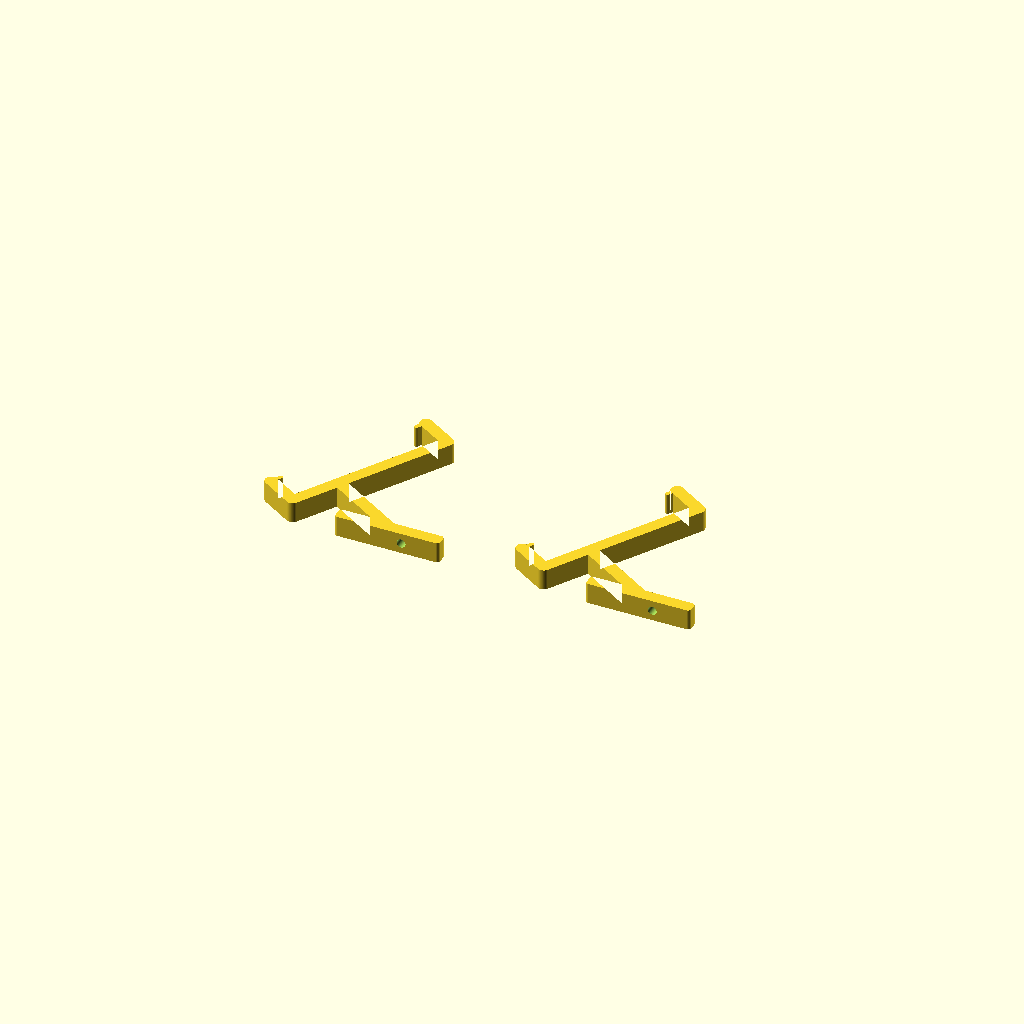
Cell 1: rendered with the file's own defaults.
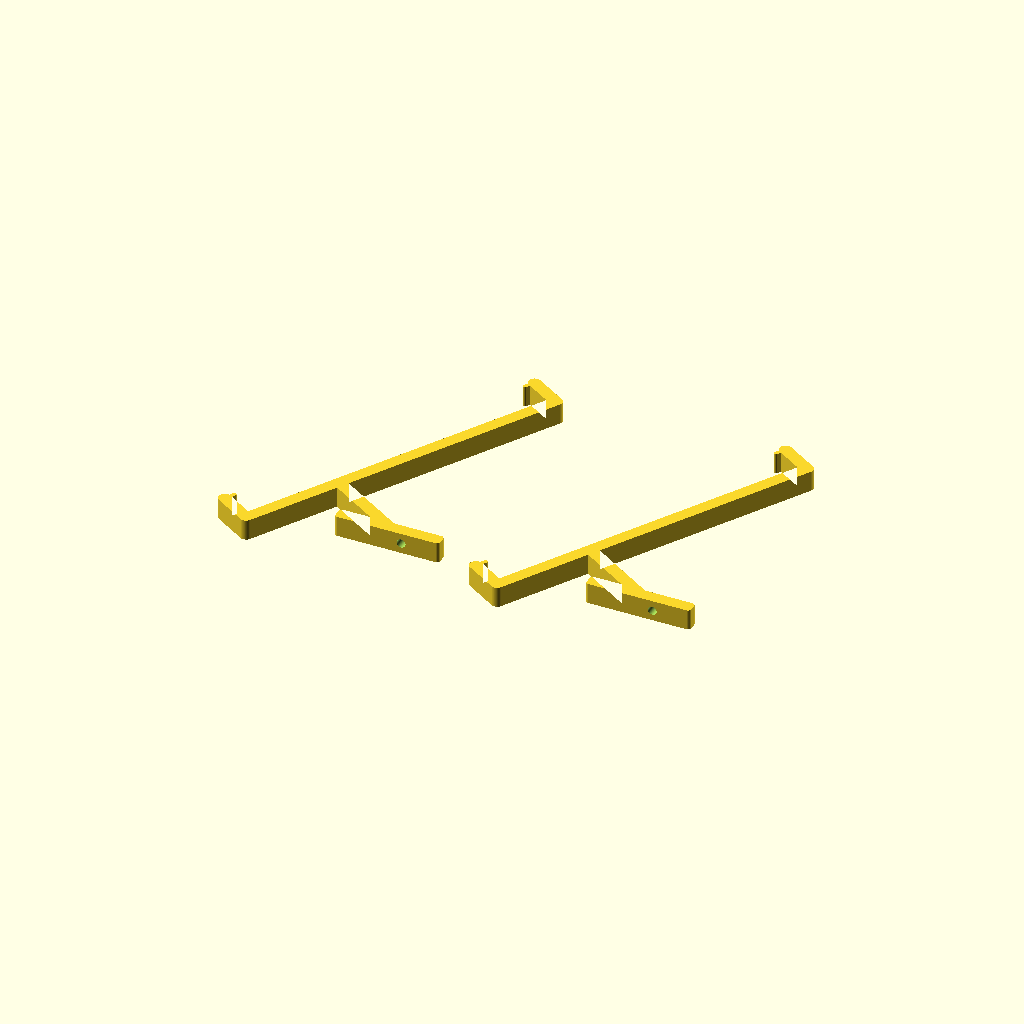
Cell 2 — x_len set to 160, the other parameters unchanged.
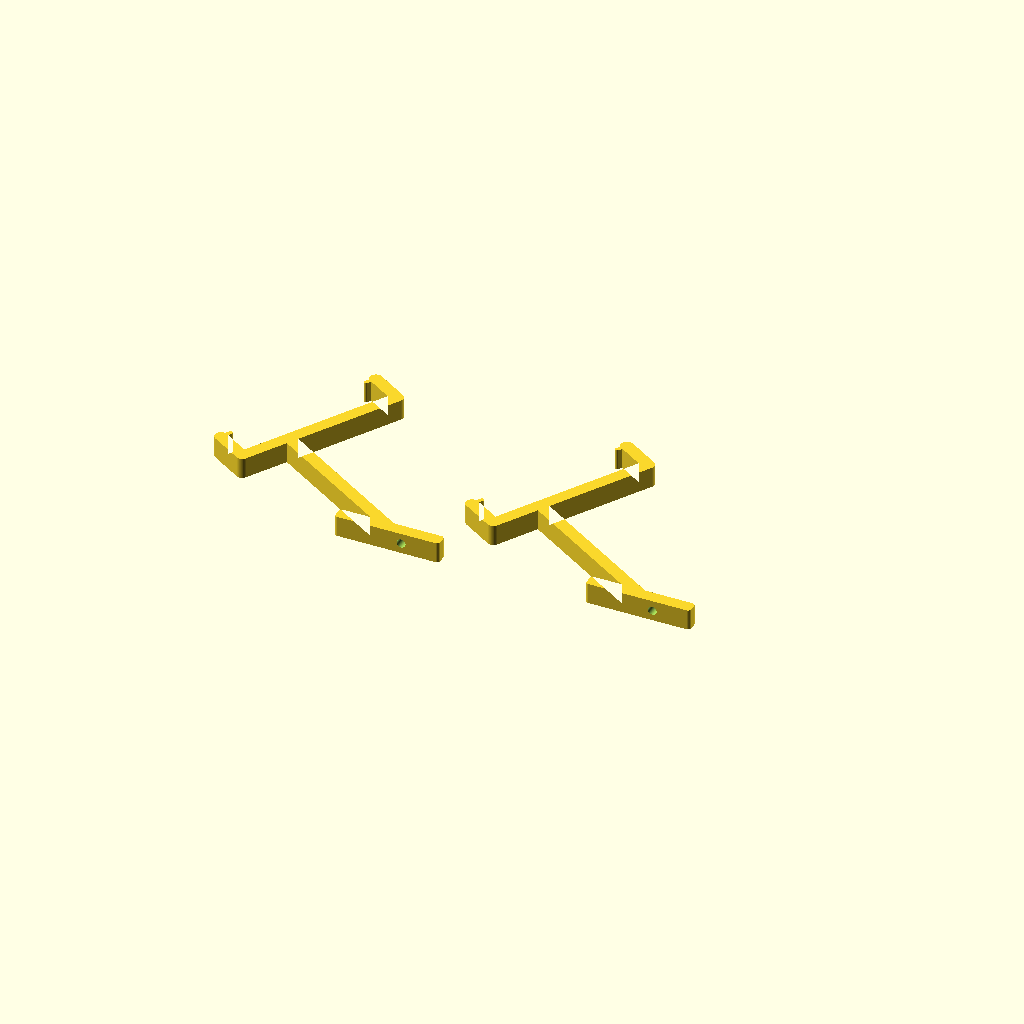
Cell 3: a_len = 80 (everything else at default).
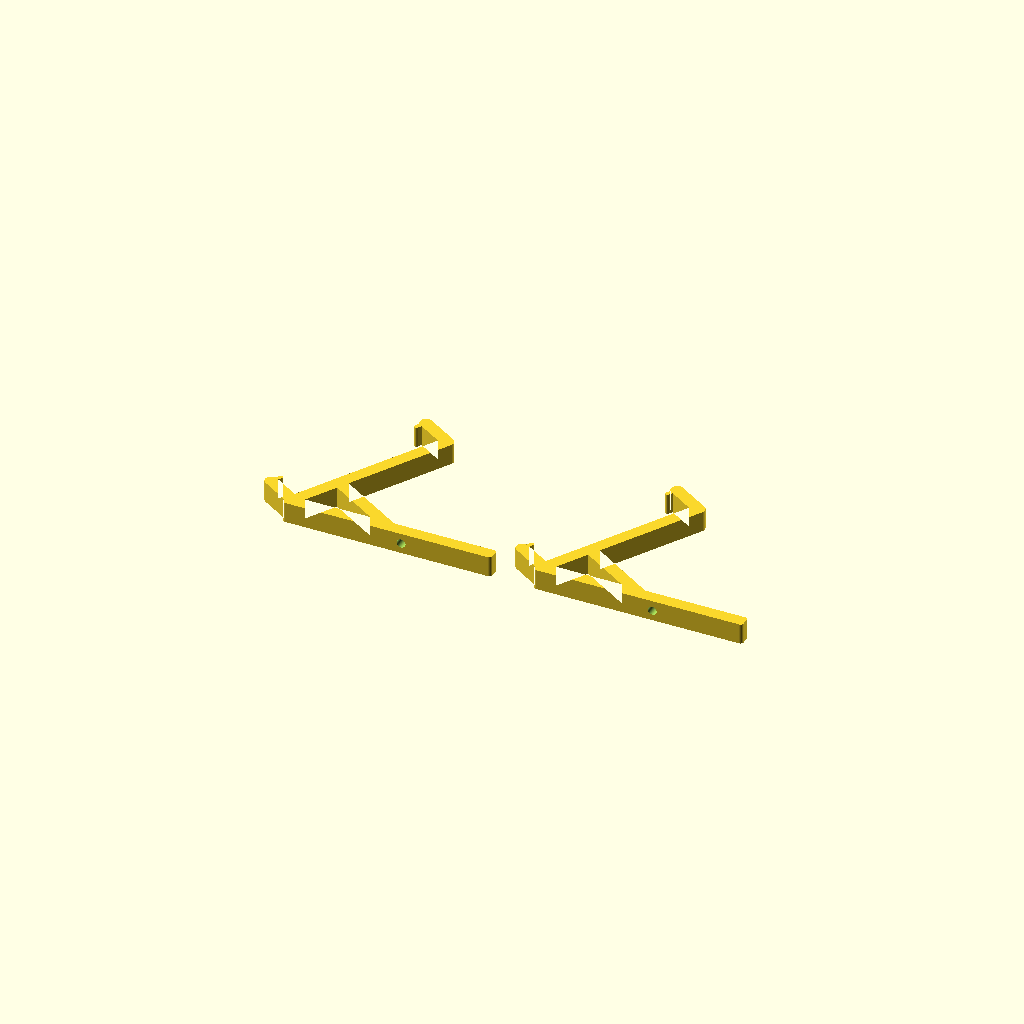
Cell 4: the same model with b_mount = 100.
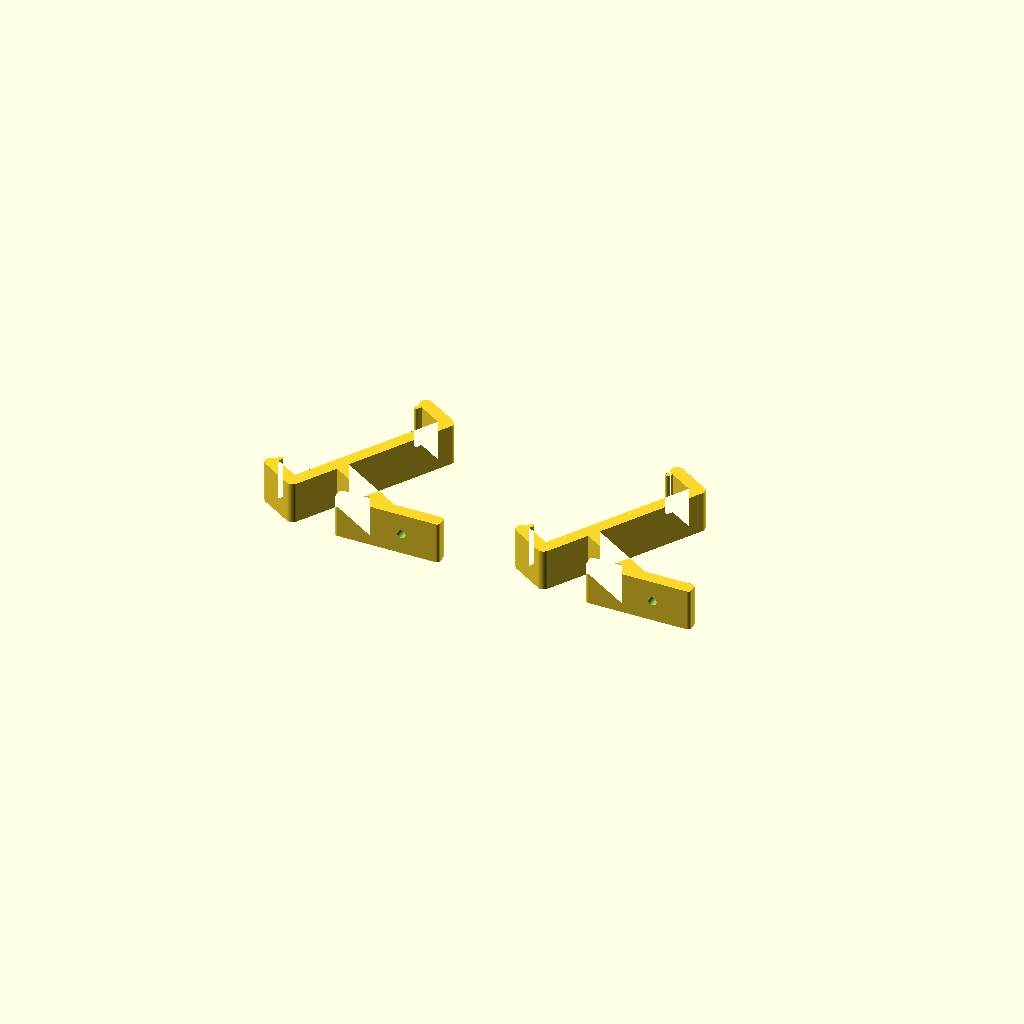
Cell 5 — c_width set to 20, the other parameters unchanged.
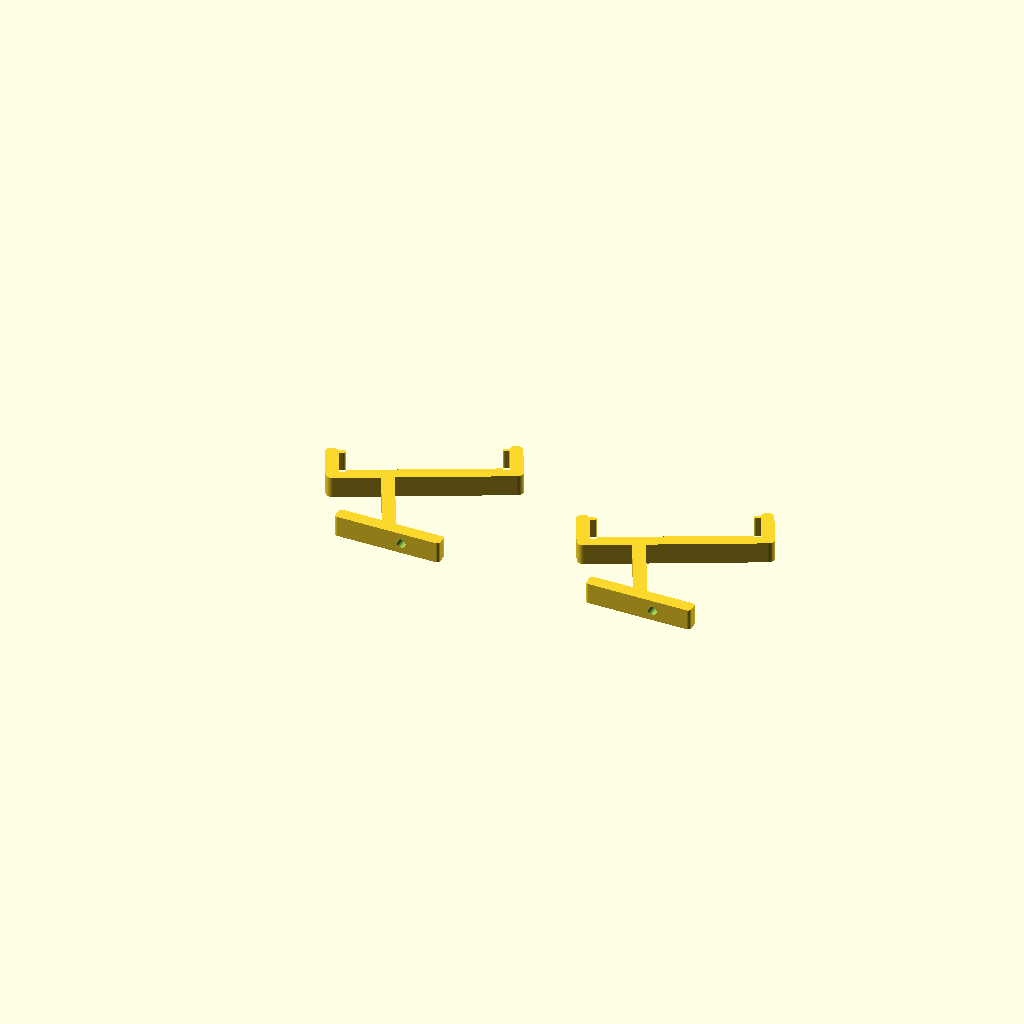
Cell 6: the same model with d_angle = 64.
One fixed orthographic camera (rotation 55°, 0°, 25°; colour scheme Cornfield) for every cell.
Source of the model, phone-holder-up.scad:
// ================================================
// Overhead phone holder - V5
//
// Two identical brackets mounted under a shelf.
// Phone rests at 45 degrees.
//
// Latest changes:
// - Mounting hole moved close to diagonal beam
// - Actual phone clearance = 10 mm
// - Hook retaining tips = 2 mm thick
// ================================================

layout = "pair";   // "single" or "pair"

// ================================================
// MAIN DIMENSIONS
// ================================================

x_len = 80;          // Phone support length
a_len = 40;          // Diagonal arm from shelf
b_mount = 50;        // Mounting plate length
c_width = 10;        // Bracket width

d_angle = 32;        // Diagonal arm angle

thickness = 6;       // Main structural thickness

support_joint = 0.30;

// ================================================
// PHONE HOOKS
// ================================================

// Actual free space for phone thickness
phone_clearance = 13;

// Thickness of retaining hook tips
hook_wall = 2;

// Length of the small retaining returns
z_return = 5;

// Gives true 10 mm free phone space
hook_offset =
    phone_clearance
    + thickness/2
    + hook_wall/2;

// ================================================
// MOUNTING HARDWARE
// ================================================

hole_d = 4.2;

// Moved close to the diagonal beam,
// while keeping enough plastic around it
single_hole_x = 7;

recess_d = 6;
recess_depth = 2;

// ================================================
// PRINT SETTINGS
// ================================================

pair_spacing = 120;

$fn = 96;

// ================================================
// VECTOR HELPERS
// ================================================

function add(a,b) = [
    a[0]+b[0],
    a[1]+b[1]
];

function sub(a,b) = [
    a[0]-b[0],
    a[1]-b[1]
];

function mul(a,s) = [
    a[0]*s,
    a[1]*s
];

// ================================================
// GEOMETRY DIRECTIONS
// ================================================

// Connector goes diagonally down-left
connector_dir = [
    -cos(d_angle),
     sin(d_angle)
];

// Phone support perpendicular to connector
support_dir = [
    sin(d_angle),
    cos(d_angle)
];

// Hooks point to same side as connector
hook_dir = connector_dir;

// ================================================
// KEY POINTS
// ================================================

connector_start = [
    0,
    thickness/2
];

joint = add(
    connector_start,
    mul(connector_dir,a_len)
);

upper_end = sub(
    joint,
    mul(support_dir,x_len*support_joint)
);

lower_end = add(
    upper_end,
    mul(support_dir,x_len)
);

// Hook tips, corrected for real 10 mm clearance
upper_tip = add(
    upper_end,
    mul(hook_dir,hook_offset)
);

lower_tip = add(
    lower_end,
    mul(hook_dir,hook_offset)
);

// Small retaining lips toward the center
upper_return = add(
    upper_tip,
    mul(support_dir,z_return)
);

lower_return = sub(
    lower_tip,
    mul(support_dir,z_return)
);

// ================================================
// 2D SHAPE HELPERS
// ================================================

module bar2d(p1,p2,w) {
    hull() {
        translate(p1)
            circle(r=w/2);

        translate(p2)
            circle(r=w/2);
    }
}

module mounting_plate_2d() {
    r = min(1.5, thickness/2);

    hull() {
        for (xx=[
            -b_mount/2+r,
             b_mount/2-r
        ])
            for (yy=[
                r,
                thickness-r
            ])
                translate([xx,yy])
                    circle(r=r);
    }
}

// ================================================
// PHONE HOOK
// ================================================

module phone_hook(start_point, tip_point, return_point) {

    // Main hook arm, structural thickness 5 mm
    bar2d(
        start_point,
        tip_point,
        thickness
    );

    // Retaining return, only 2 mm thick
    bar2d(
        tip_point,
        return_point,
        hook_wall
    );
}

// ================================================
// SIDE PROFILE
// ================================================

module side_profile() {
    union() {

        // Horizontal shelf mounting plate
        mounting_plate_2d();

        // Diagonal structural arm
        bar2d(
            connector_start,
            joint,
            thickness
        );

        // Main phone support
        bar2d(
            upper_end,
            lower_end,
            thickness
        );

        // Upper phone retaining hook
        phone_hook(
            upper_end,
            upper_tip,
            upper_return
        );

        // Lower phone retaining hook
        phone_hook(
            lower_end,
            lower_tip,
            lower_return
        );
    }
}

// ================================================
// MOUNTING HOLE
// ================================================

module mounting_holes() {

    hx = single_hole_x;

    // Through hole
    translate([
        hx,
        thickness/2,
        c_width/2
    ])
        rotate([90,0,0])
            cylinder(
                d=hole_d,
                h=thickness+2,
                center=true
            );

    // Recess from underside
    translate([
        hx,
        thickness-recess_depth/2+0.01,
        c_width/2
    ])
        rotate([90,0,0])
            cylinder(
                d=recess_d,
                h=recess_depth+0.02,
                center=true
            );
}

// ================================================
// COMPLETE BRACKET
// ================================================

module bracket() {
    difference() {
        linear_extrude(height=c_width)
            side_profile();

        mounting_holes();
    }
}

// ================================================
// OUTPUT
// ================================================

if (layout == "single") {

    bracket();

}
else if (layout == "pair") {

    translate([0,0,0])
        bracket();

    translate([pair_spacing,0,0])
        bracket();

}
Parameter table extracted from the source (name, type, default, range or options):
layout: string, default "pair"
x_len: number, default 80
a_len: number, default 40
b_mount: number, default 50
c_width: number, default 10
d_angle: number, default 32
thickness: number, default 6
support_joint: number, default 0.3
phone_clearance: number, default 13
hook_wall: number, default 2
z_return: number, default 5
hole_d: number, default 4.2
single_hole_x: number, default 7
recess_d: number, default 6
recess_depth: number, default 2
pair_spacing: number, default 120
